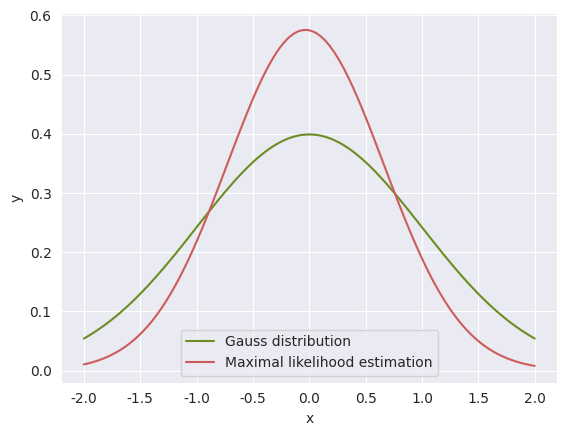

This figure's Python source:
import math
import numpy as np
import scipy.stats as st
import matplotlib.pyplot as plt
import seaborn as sns

sns.set_style("darkgrid")
n = 100
k = int(1 + 3.3 * math.log(n))  # = 16

# quantile for k = 16 and alpha = 0.05:
# 26,296


def gaussian(x, mu, sig):
    return 1 / (math.sqrt(2 * math.pi) * sig) * np.exp(-np.power((x - mu)/sig, 2) / 2)


def maximal_likehood(x):
    mu0 = 0
    sigma0 = 1

    x_plot = np.linspace(-2, 2, n)

    mu_hat = sum(x) / n
    sigma_hat = sum((x - np.full(n, mu_hat)) ** 2) / n
    plt.plot(x_plot, st.norm.pdf(x_plot, mu0, sigma0),
             label='Gauss distribution', color='olivedrab')
    plt.plot(x_plot, st.norm.pdf(x_plot, mu_hat, sigma_hat),
             label='Maximal likelihood estimation', color='indianred')

    plt.xlabel('x')
    plt.ylabel('y')
    plt.legend()
    plt.show()

    return mu_hat, sigma_hat


def chi_sqr_criterion(x, mu_hat, sigma_hat):
    print("k = ", k)

    chunks = np.linspace(-3.5, 3.5, k - 2)
    chunks = np.insert(chunks, 0, -np.inf)
    chunks = np.append(chunks, np.inf)

    print("Intervals for chi square criterion:")

    p_chunks = np.ndarray(shape=(k - 1, 1))
    for i in range(1, k):
        p_chunks[i - 1] = st.norm.cdf(chunks[i], loc=mu_hat, scale=sigma_hat) \
                          - st.norm.cdf(chunks[i - 1], loc=mu_hat, scale=sigma_hat)
        print("Interval: ", "%.2f" % chunks[i - 1], "%.2f" % chunks[i])
        print("%.5f" % p_chunks[i - 1][0], "\n")

    print("Sum p: ", np.sum(p_chunks))
    freq_i = np.ndarray(shape=(k - 1, 1))
    for i in range(k - 1):
        freq_i[i] = 0
        for j in range(0, n):
            if x[j] > chunks[i] and x[j] < chunks[i + 1]:
                freq_i[i] += 1

    chi_sq = 0
    for i in range(k - 1):
        chi_sq += ((freq_i[i] - n * p_chunks[i]) ** 2) / (n * p_chunks[i])

    print("k      Interval         n_i     p_i         n_i - np_i  (n_i - np_i)^2 /(np_i) ")
    for i in range(k - 1):
        print("%2s" % str(i + 1), " & ",
              "%5s" % str("%.2f" % chunks[i]), ";",
              "%5s" % str("%.2f" % chunks[i + 1]), " & ",
              "%3s" % str("%.0f" % freq_i[i]), " & ",
              "%.5f" % p_chunks[i], " & ",
              "%7s" % str("%.2f" % (freq_i[i] - n * p_chunks[i])), " & ",
              "%.2f" % (((freq_i[i] - n * p_chunks[i]) ** 2) / (n * p_chunks[i])))

    print("sum &   –––––––––––   & ",
          "%.0f" % np.sum(freq_i), " & ",
          "%7s" % str("%.0f" % np.sum(p_chunks)), " & ",
          "%7s" % str("%.2f" % np.sum(freq_i - n * p_chunks)), " & ",
          "%.2f" % np.sum(((freq_i - n * p_chunks) ** 2) / (n * p_chunks)))


def main():
    mu0 = 0
    sigma0 = 1

    x = np.random.normal(loc=mu0, scale=sigma0, size=n)
    mu_hat, sigma_hat = maximal_likehood(x)
    chi_sqr_criterion(x, mu_hat, sigma_hat)


if __name__ == "__main__":
    main()

